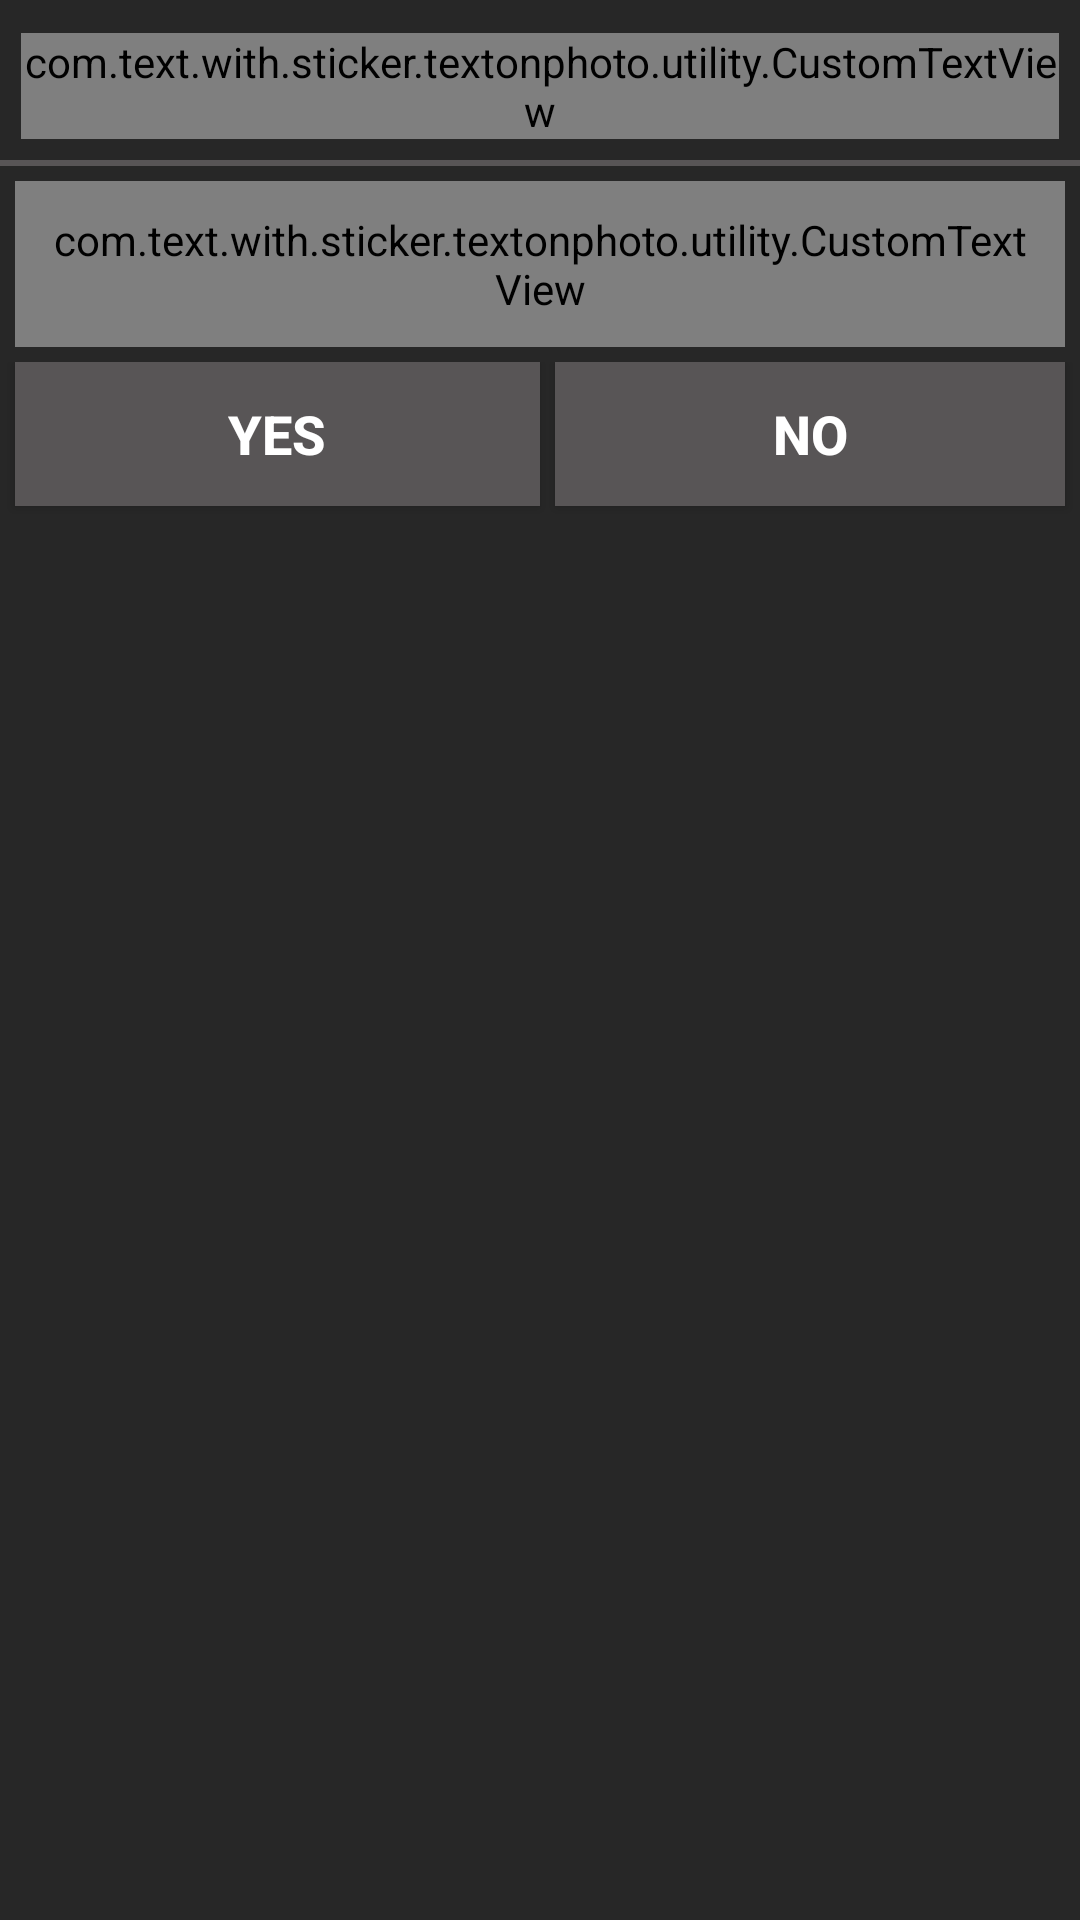

Reconstruct the res/layout file that produces this screen, plus the resources it refers to.
<!-- AndroidManifest.xml: application theme AppTheme -->
<!-- res/layout/exitalert_dialog.xml -->
<?xml version="1.0" encoding="utf-8"?>
<RelativeLayout xmlns:android="http://schemas.android.com/apk/res/android"
    xmlns:app="http://schemas.android.com/apk/res-auto"
    android:layout_width="match_parent"
    android:layout_height="wrap_content"
    android:background="@color/colorPrimary">

    <FrameLayout
        android:id="@+id/frameLayout"
        android:layout_width="match_parent"
        android:layout_height="wrap_content"
        android:layout_margin="2dp" />

    <RelativeLayout
        android:layout_width="match_parent"
        android:layout_height="wrap_content"
        android:layout_below="@+id/frameLayout">

        <RelativeLayout
            android:id="@+id/header_rel"
            android:layout_width="match_parent"
            android:layout_height="wrap_content"
            android:background="@color/colorPrimary">

            <com.text.with.sticker.textonphoto.utility.CustomTextView
                android:id="@+id/header_text"
                android:layout_width="wrap_content"
                android:layout_height="wrap_content"
                android:layout_centerHorizontal="true"
                android:layout_marginLeft="7dp"
                android:layout_marginTop="7dp"
                android:layout_marginRight="7dp"
                android:layout_marginBottom="7dp"
                android:text="@string/exit_title"
                android:textAllCaps="true"
                android:textSize="22sp"
                android:textStyle="bold"
                app:customColor="@color/white" />
        </RelativeLayout>

        <View
            android:id="@+id/v1"
            android:layout_width="match_parent"
            android:layout_height="2dp"
            android:layout_below="@+id/header_rel"
            android:background="@color/btnBase" />

        <com.text.with.sticker.textonphoto.utility.CustomTextView
            android:id="@+id/msg"
            android:layout_width="match_parent"
            android:layout_height="wrap_content"
            android:layout_below="@+id/v1"
            android:layout_marginLeft="5dp"
            android:layout_marginTop="5dp"
            android:layout_marginRight="5dp"
            android:layout_marginBottom="5dp"
            android:gravity="center"
            android:padding="10dp"
            android:text="@string/exit_warning"
            android:textSize="18sp"
            app:assetFontTextName="Text"
            app:customColor="@color/white" />

        <LinearLayout
            android:id="@+id/button_ll"
            android:layout_width="match_parent"
            android:layout_height="wrap_content"
            android:layout_below="@+id/msg"
            android:orientation="horizontal">

            <Button
                android:id="@+id/btn_yes"
                android:layout_width="match_parent"
                android:layout_height="wrap_content"
                android:layout_marginLeft="5dp"
                android:layout_marginBottom="5dp"
                android:layout_weight="1"
                android:background="@color/btnBase"
                android:text="@string/yes"
                android:textColor="@color/white"
                android:textSize="18sp"
                android:textStyle="bold" />

            <Button
                android:id="@+id/btn_no"
                android:layout_width="match_parent"
                android:layout_height="wrap_content"
                android:layout_marginLeft="5dp"
                android:layout_marginRight="5dp"
                android:layout_marginBottom="5dp"
                android:layout_weight="1"
                android:background="@color/btnBase"
                android:text="@string/no"
                android:textColor="@color/white"
                android:textSize="18sp"
                android:textStyle="bold" />
        </LinearLayout>
    </RelativeLayout>
</RelativeLayout>
<!-- resources referenced by this layout -->
<resources>
  <color name="btnBase">#585556</color>
  <color name="colorPrimary">#272727</color>
  <color name="white">#FFFFFFFF</color>
  <string name="exit_title">Exit Alert!</string>
  <string name="exit_warning">Are you sure you want to exit ?</string>
  <string name="no">No</string>
  <string name="yes">Yes</string>
  <style name="AppTheme" parent="@style/Theme.AppCompat.Light.DarkActionBar">
          <item name="colorAccent">@color/colorAccent</item>
          <item name="colorPrimary">@color/colorPrimary</item>
          <item name="colorPrimaryDark">@color/colorPrimaryDark</item>
      </style>
  <color name="colorAccent">#ffffff</color>
  <color name="colorPrimaryDark">#292929</color>
</resources>
